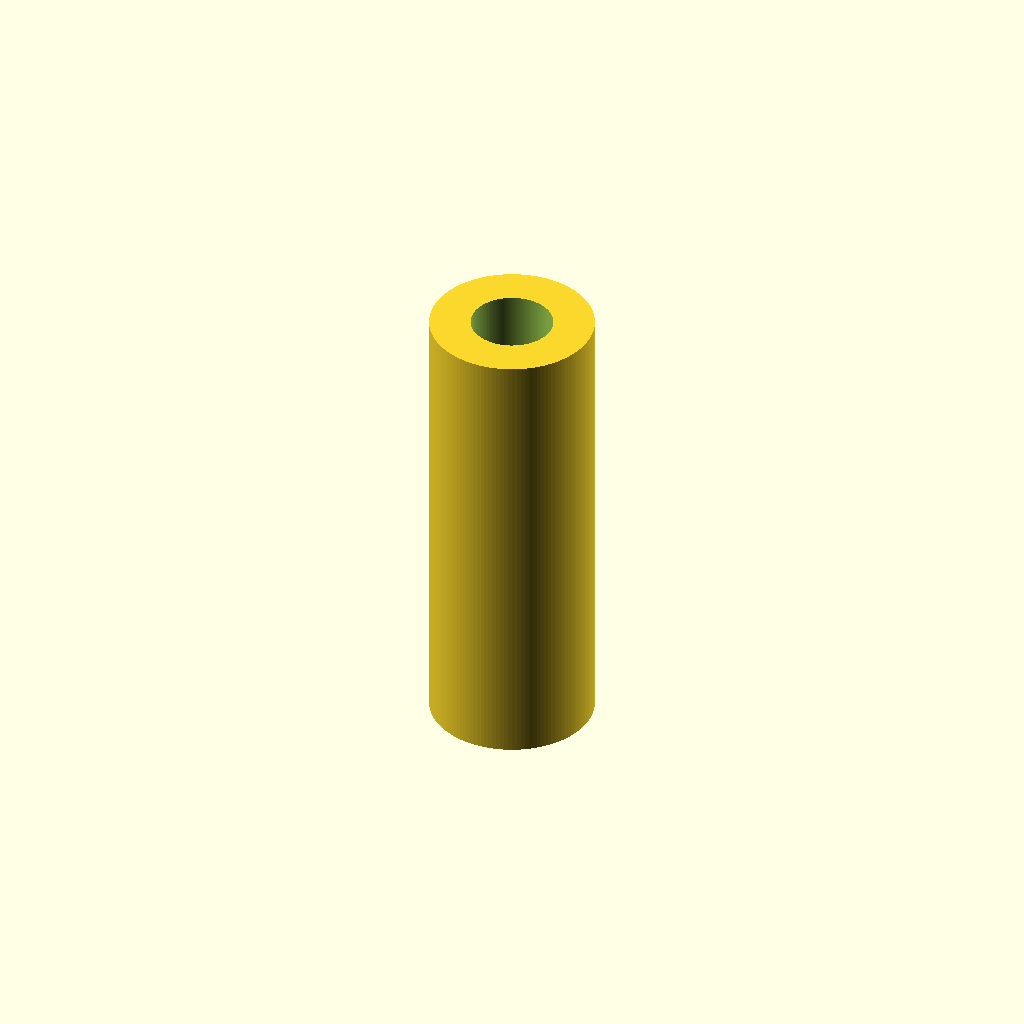
Cell 1: the model at its default parameters.
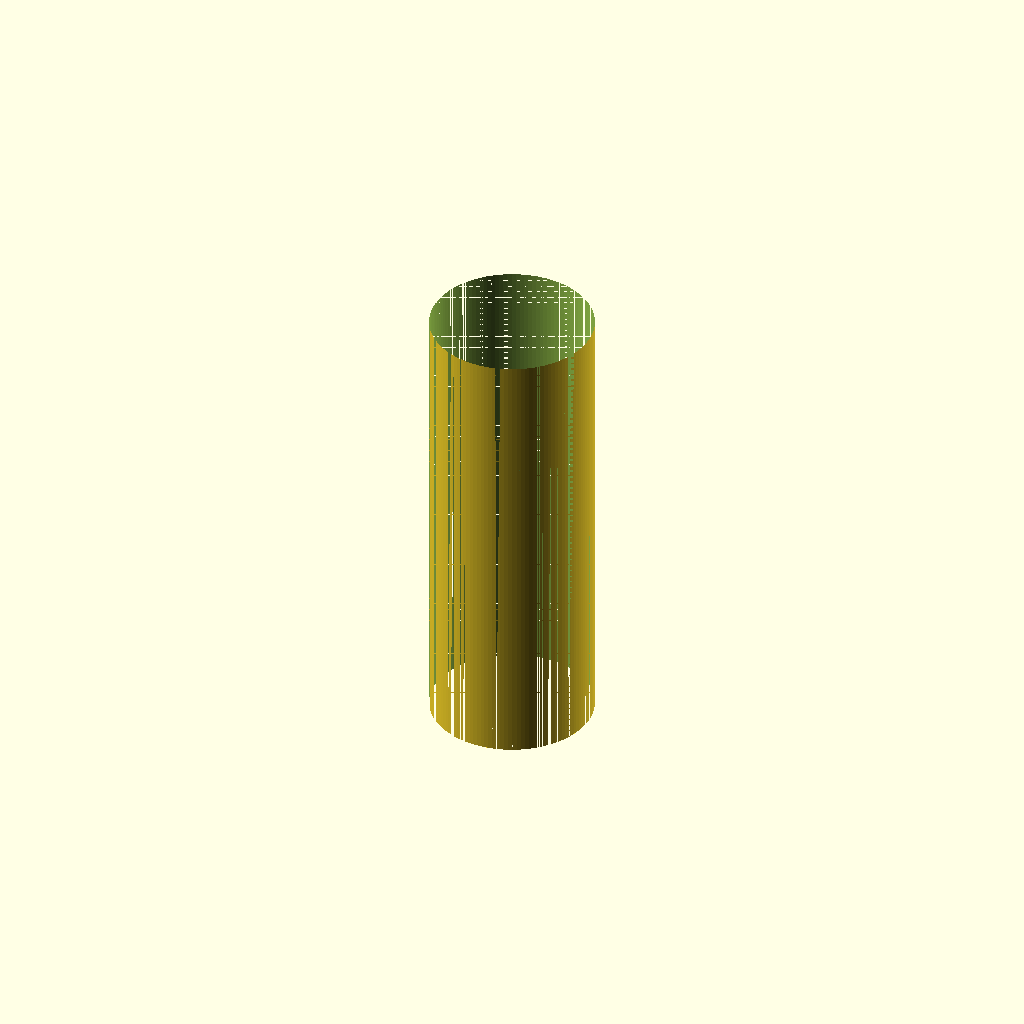
Cell 2: the same model with bore_d = 10.
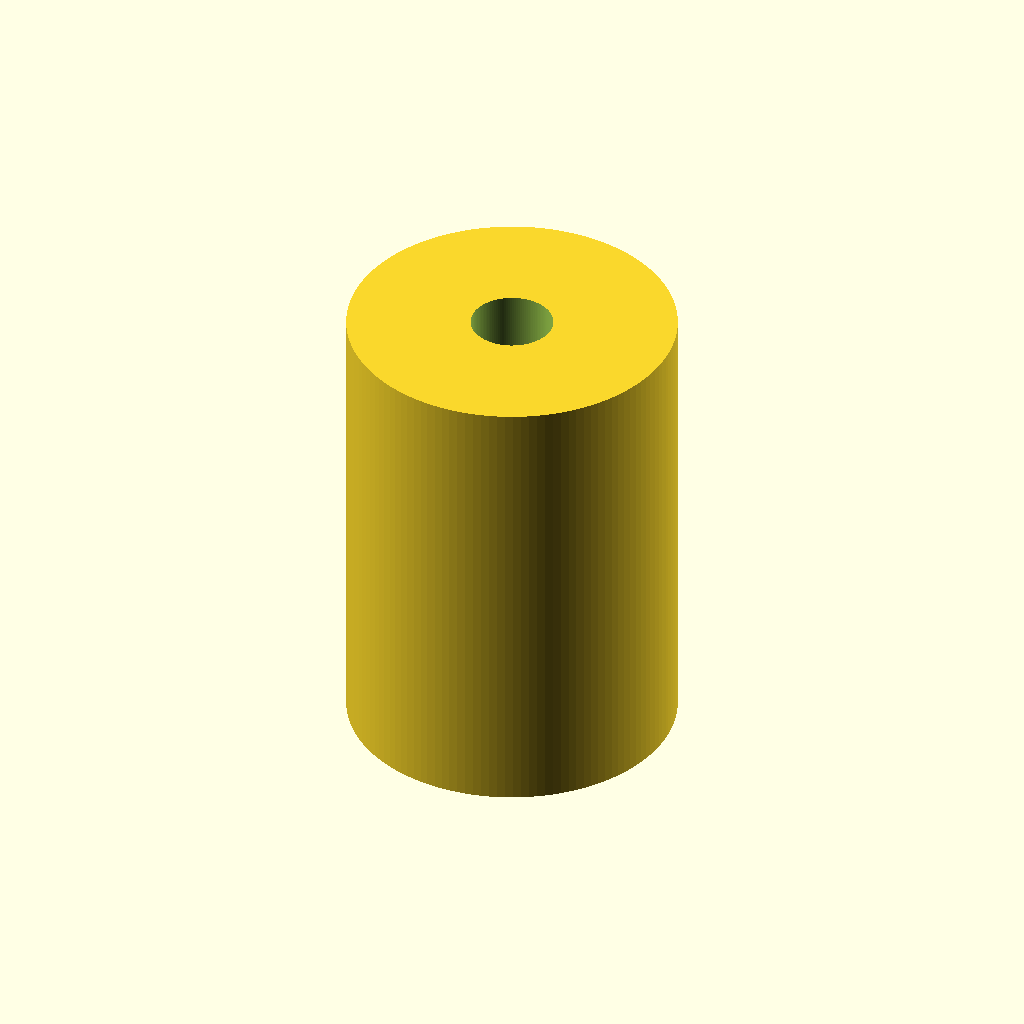
Cell 3 — outer_d set to 20, the other parameters unchanged.
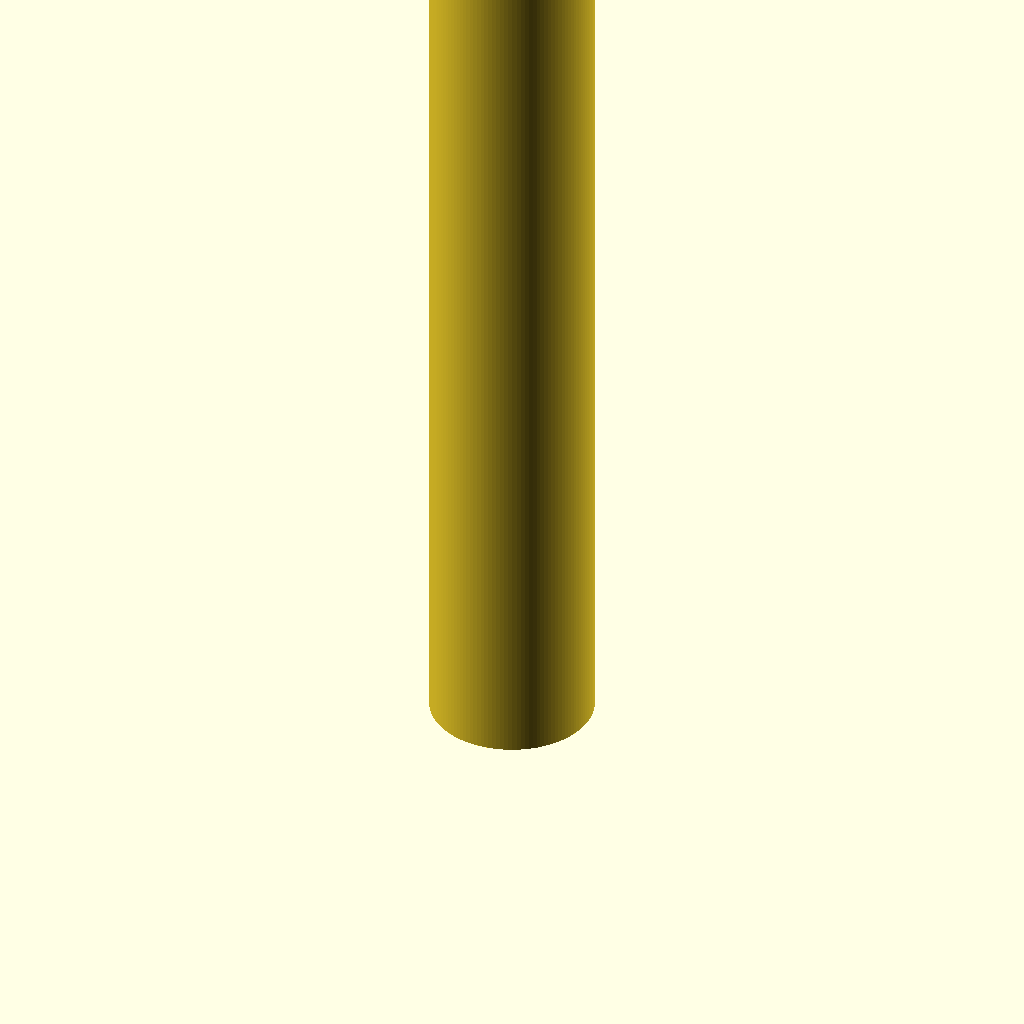
Cell 4: length = 56 (everything else at default).
All cells are drawn from one camera (rotation 55°, 0°, 25°, orthographic, colour scheme Cornfield), so only the parameter changes between them.
The OpenSCAD source (additional_study/matched_effort/results/direct_repair/scad/linear_bearing__LM5LUU.scad):
$fn = 128;

bore_d = 5.0;
outer_d = 10.0;
length = 28.0;

difference() {
  cylinder(d = outer_d, h = length, center = false);
  translate([0, 0, -0.1])
    cylinder(d = bore_d, h = length + 0.2, center = false);
}
Customizer parameters (derived from the source; name, type, default, range or options):
bore_d: number, default 5
outer_d: number, default 10
length: number, default 28
